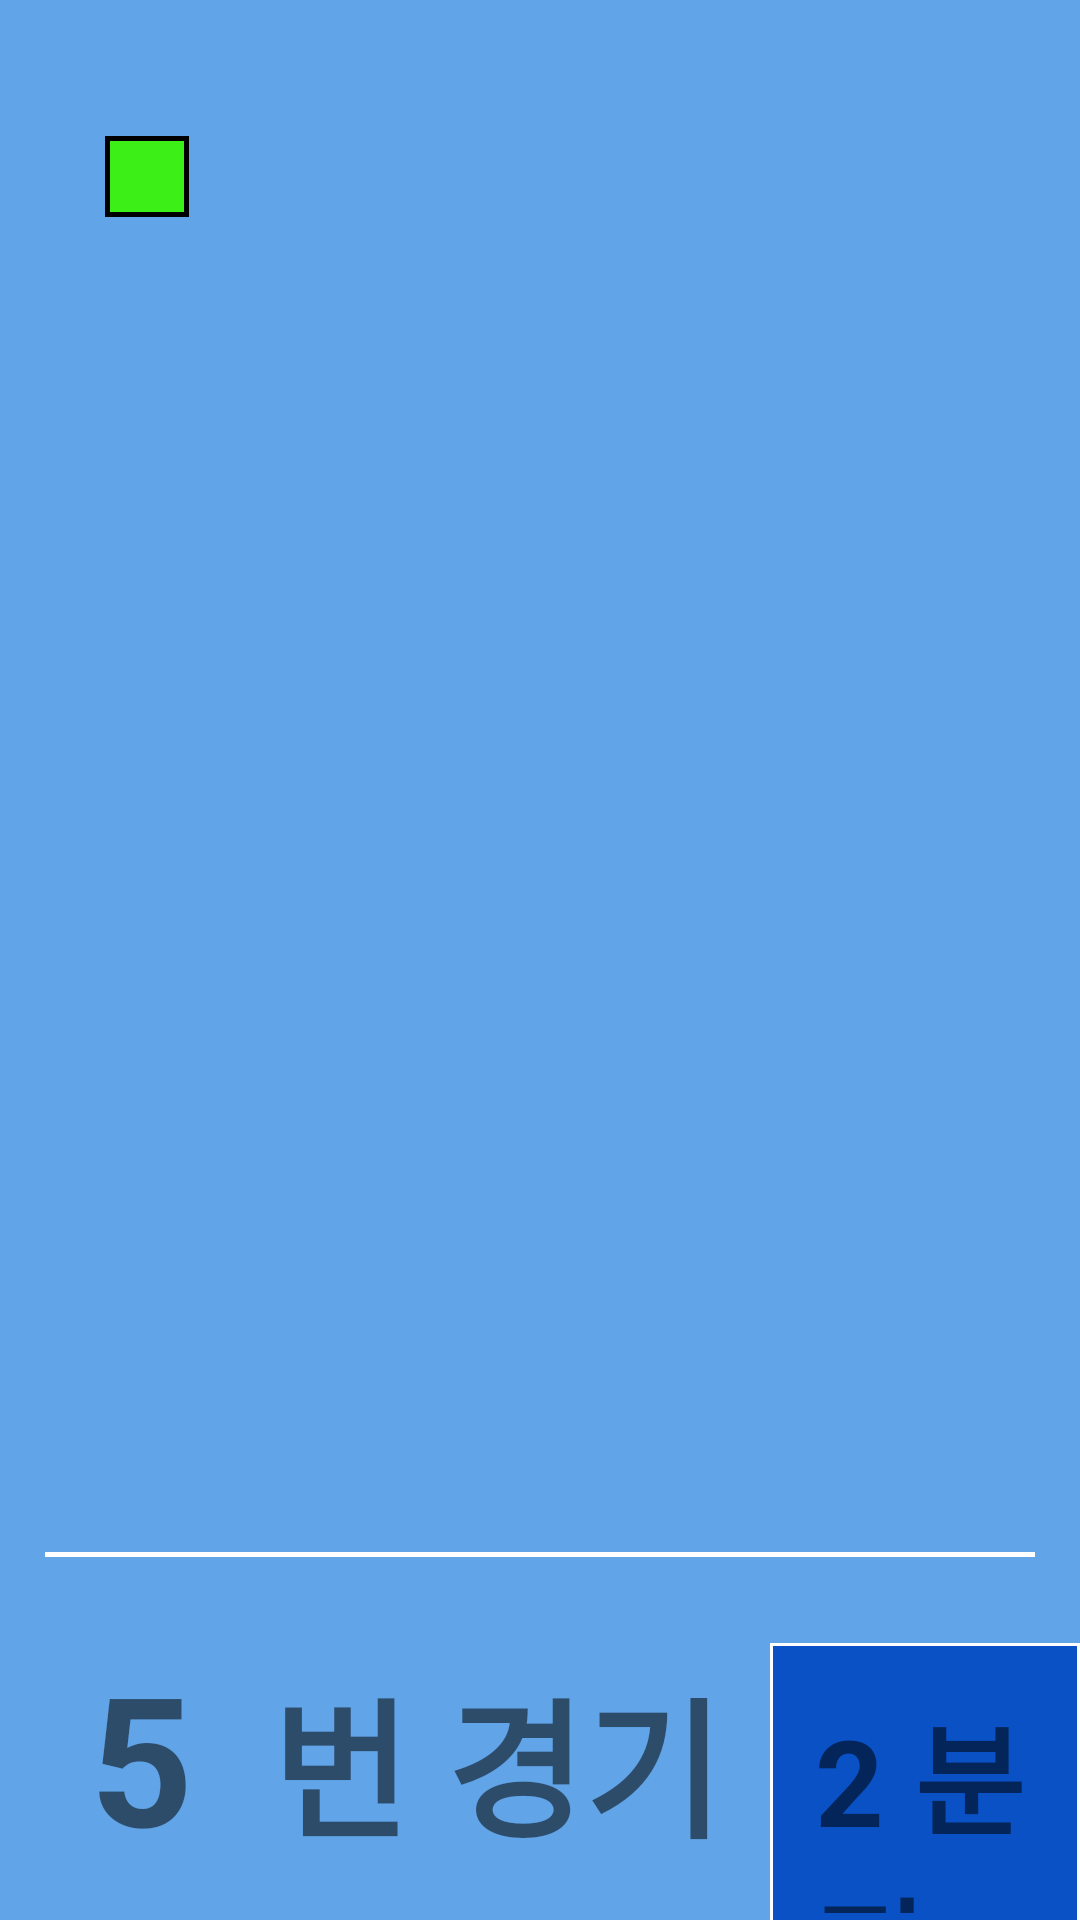

Here is an Android app screen rendered from its layout file. Give the layout XML and the strings, colors and styles it references.
<!-- AndroidManifest.xml: application theme AppTheme -->
<!-- res/layout/activity_startinghut.xml -->
<?xml version="1.0" encoding="utf-8"?>

<LinearLayout xmlns:android="http://schemas.android.com/apk/res/android"
    android:layout_width="match_parent"
    android:layout_height="match_parent"
    android:orientation="vertical">

    <FrameLayout
        android:id="@+id/container"
        android:layout_width="match_parent"
        android:layout_height="match_parent"
        android:background="#61a5e8">

        <LinearLayout
            android:layout_width="fill_parent"
            android:layout_height="wrap_content"
            android:orientation="vertical">

            <LinearLayout
                android:layout_width="fill_parent"
                android:layout_height="wrap_content"
                android:orientation="horizontal">

                <TextView
                    android:layout_width="35dp"
                    android:layout_height="wrap_content"
                    android:padding="8dp" />

                <TextView
                    android:id="@+id/confirm_connection"
                    android:layout_width="28dp"
                    android:layout_height="wrap_content"
                    android:background="@drawable/connection_border"
                    android:padding="8dp"
                    android:textSize="8sp" />

                <TextView
                    android:layout_width="270dp"
                    android:layout_height="wrap_content"
                    android:padding="8dp" />

                <TextView
                    android:id="@+id/current_date"
                    android:layout_width="wrap_content"
                    android:layout_height="wrap_content"
                    android:layout_marginTop="25dp"
                    android:padding="30dp"
                    android:text="2018-01-03"
                    android:textSize="30dp"
                    android:textStyle="bold" />

                <TextView
                    android:layout_width="10dp"
                    android:layout_height="wrap_content"
                    android:padding="8dp" />


                <TextView
                    android:id="@+id/current_time"
                    android:layout_width="wrap_content"
                    android:layout_height="wrap_content"
                    android:layout_gravity="right"
                    android:paddingTop="40dp"
                    android:text="10:52:11"
                    android:textSize="50dp"
                    android:textStyle="bold" />

            </LinearLayout>

            <LinearLayout
                android:layout_width="fill_parent"
                android:layout_height="wrap_content"
                android:orientation="horizontal"
                android:paddingLeft="15dp"
                android:paddingRight="15dp">

                <TextView
                    android:layout_width="fill_parent"
                    android:layout_height="1.5dp"
                    android:background="#FFFFFF" />

            </LinearLayout>

            <LinearLayout
                android:layout_width="wrap_content"
                android:layout_height="wrap_content"
                android:orientation="horizontal"
                android:paddingTop="16dp">

                <TextView
                    android:layout_width="20dp"
                    android:layout_height="wrap_content"
                    android:padding="10dp" />

                <TextView
                    android:id="@+id/race_num"
                    android:layout_width="wrap_content"
                    android:layout_height="wrap_content"
                    android:padding="10dp"
                    android:text="5"
                    android:textSize="60dp"
                    android:textStyle="bold" />

                <TextView
                    android:id="@+id/race"
                    android:layout_width="wrap_content"
                    android:layout_height="wrap_content"
                    android:padding="16dp"
                    android:text="번 경기"
                    android:textSize="50dp"
                    android:textStyle="bold" />

                <TextView
                    android:id="@+id/race_state"
                    android:layout_width="wrap_content"
                    android:layout_height="wrap_content"
                    android:background="@drawable/two_minutes_state_border"
                    android:padding="15dp"
                    android:text="2 분전"
                    android:textSize="40dp"
                    android:textStyle="bold" />

            </LinearLayout>

            <LinearLayout
                android:layout_width="wrap_content"
                android:layout_height="wrap_content"
                android:orientation="horizontal"
                android:paddingTop="60dp">

                <TextView
                    android:layout_width="50dp"
                    android:layout_height="wrap_content"
                    android:padding="10dp" />

                <TextView
                    android:id="@+id/ongoing_time"
                    android:layout_width="wrap_content"
                    android:layout_height="wrap_content"
                    android:text="00:00:00.00"
                    android:textSize="120dp"
                    android:textStyle="bold" />
            </LinearLayout>

            <LinearLayout
                android:layout_width="wrap_content"
                android:layout_height="wrap_content"
                android:orientation="horizontal"
                android:paddingTop="100dp">

                <TextView
                    android:layout_width="55dp"
                    android:layout_height="wrap_content"
                    android:padding="10dp" />

                <Button
                    android:id="@+id/two_minute_button"
                    android:layout_width="wrap_content"
                    android:layout_height="wrap_content"
                    android:background="@drawable/button_border"
                    android:onClick="mOnClick"
                    android:padding="20dp"
                    android:shadowColor="#aaada9"
                    android:shadowDx="0"
                    android:shadowDy="0"
                    android:shadowRadius="1"
                    android:text="  2 분전  "
                    android:textSize="70dp"
                    android:textStyle="bold" />

                <TextView
                    android:layout_width="55dp"
                    android:layout_height="wrap_content"
                    android:padding="10dp" />

                <Button
                    android:id="@+id/go_button"
                    android:layout_width="wrap_content"
                    android:layout_height="wrap_content"
                    android:background="@drawable/button_border"
                    android:onClick="mOnClick"
                    android:padding="20dp"
                    android:text="Start"
                    android:textSize="70dp"
                    android:textStyle="bold" />


            </LinearLayout>

            <LinearLayout
                android:layout_width="wrap_content"
                android:layout_height="wrap_content"
                android:orientation="horizontal"
                android:paddingTop="100dp">

                <TextView
                    android:id="@+id/textView"
                    android:layout_width="55dp"
                    android:layout_height="wrap_content"
                    android:padding="10dp" />

                <Button
                    android:id="@+id/Finish_button"
                    android:layout_width="wrap_content"
                    android:layout_height="wrap_content"
                    android:background="@drawable/button_border"
                    android:onClick="mOnClick"
                    android:padding="20dp"
                    android:shadowColor="#aaada9"
                    android:shadowDx="0"
                    android:shadowDy="0"
                    android:shadowRadius="1"
                    android:text="  종료  "
                    android:textSize="70dp"
                    android:textStyle="bold" />

                <TextView
                    android:layout_width="55dp"
                    android:layout_height="wrap_content"
                    android:padding="10dp" />

                <Button
                    android:id="@+id/Reset_Button"
                    android:layout_width="wrap_content"
                    android:layout_height="wrap_content"
                    android:background="@drawable/button_border"
                    android:onClick="mOnClick"
                    android:padding="20dp"
                    android:text=" Reset "
                    android:textSize="70dp"
                    android:textStyle="bold" />

            </LinearLayout>

            <LinearLayout
                android:layout_width="wrap_content"
                android:layout_height="wrap_content"
                android:orientation="horizontal"
                android:paddingTop="100dp">

                <TextView
                    android:layout_width="55dp"
                    android:layout_height="wrap_content"
                    android:padding="10dp" />

                <Button
                    android:id="@+id/sendData"
                    android:layout_width="wrap_content"
                    android:layout_height="wrap_content"
                    android:background="@drawable/button_border"
                    android:padding="20dp"
                    android:text=" 다음 경기 "
                    android:textSize="70dp"
                    android:textStyle="bold" />



            </LinearLayout>
        </LinearLayout>
    </FrameLayout>
</LinearLayout>
<!-- resources referenced by this layout -->
<resources>
  <!-- drawable button_border (drawable) -->
  <?xml version="1.0" encoding="utf-8"?>
  
  <layer-list xmlns:android="http://schemas.android.com/apk/res/android">
      <item>
          <shape android:shape="rectangle">
              <stroke
                  android:width="2dp"
                  android:color="#FFFFFF" />
              <solid android:color="#29af0e" />
          </shape>
      </item>
  </layer-list>
  <!-- drawable connection_border (drawable) -->
  <?xml version="1.0" encoding="utf-8"?>
  
  <layer-list xmlns:android="http://schemas.android.com/apk/res/android">
      <item>
          <shape android:shape="rectangle">
              <stroke
                  android:width="1.5dp"
                  android:color="#000000" />
              <solid android:color="#3cef17" />
          </shape>
      </item>
  </layer-list>
  <!-- drawable two_minutes_state_border (drawable) -->
  <?xml version="1.0" encoding="utf-8"?>
  
  <layer-list xmlns:android="http://schemas.android.com/apk/res/android">
      <item>
          <shape android:shape="rectangle">
              <stroke
                  android:width="1dp"
                  android:color="#FFFFFF" />
              <solid android:color="#0951c4" />
          </shape>
      </item>
  </layer-list>
  <style name="AppTheme" parent="Base.Theme.AppCompat.Light.DarkActionBar" />
</resources>
